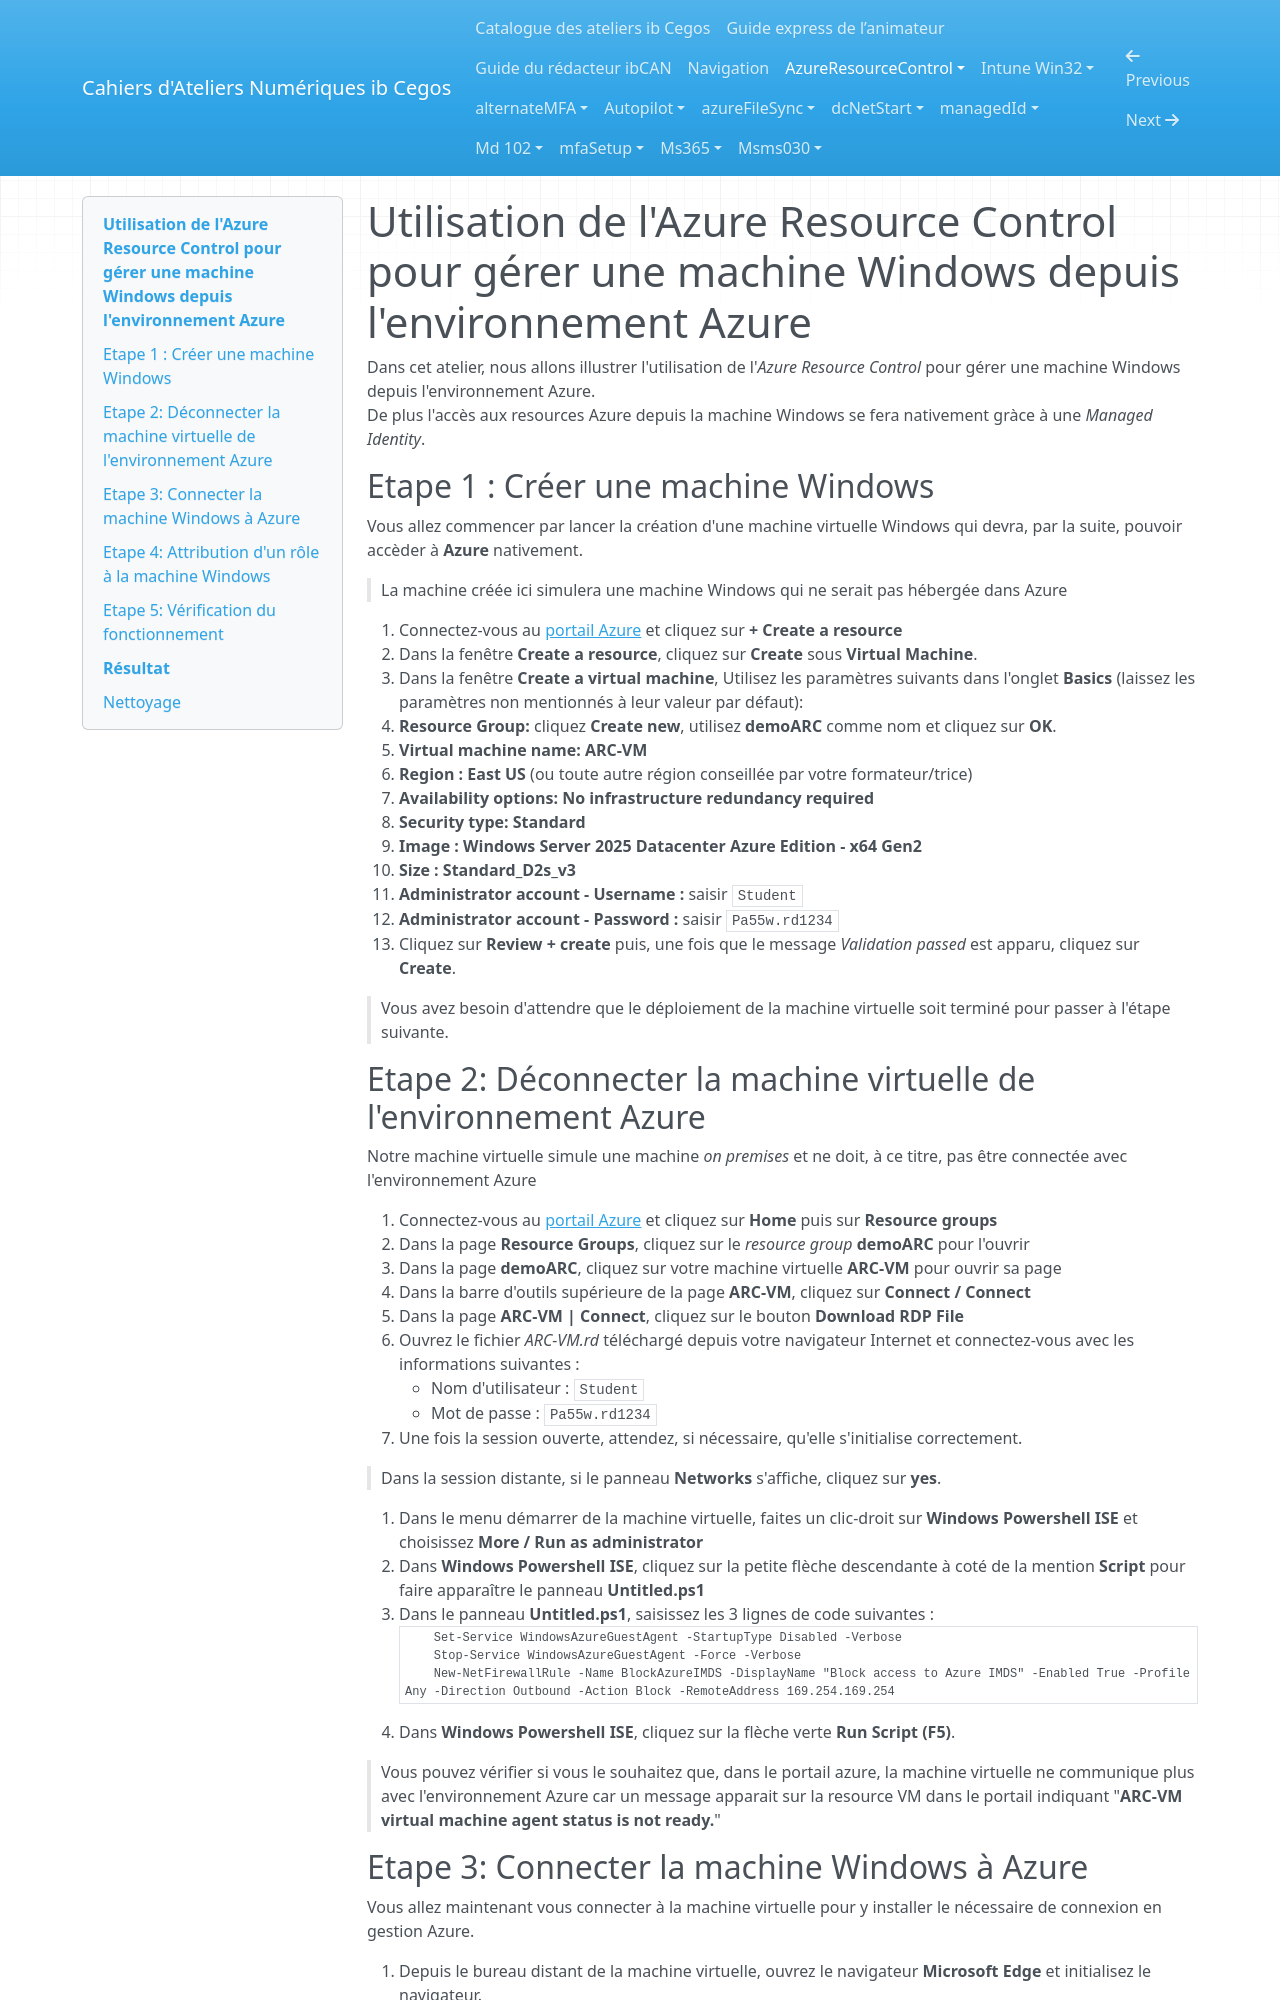

repository: Ib-Cegos/labs · page: AzureResourceControl/index.html · generator: mkdocs

---
Atelier: Utilisation de l'Azure Resource Control pour gérer une machine Windows depuis l'environnement Azure
Duree: 30
---

# Utilisation de l'Azure Resource Control pour gérer une machine Windows depuis l'environnement Azure
Dans cet atelier, nous allons illustrer l'utilisation de l'*Azure Resource Control* pour gérer une machine Windows depuis l'environnement Azure.  
De plus l'accès aux resources Azure depuis la machine Windows se fera nativement gràce à une *Managed Identity*.  
## Etape 1 : Créer une machine Windows
Vous allez commencer par lancer la création d'une machine virtuelle Windows qui devra, par la suite, pouvoir accèder à **Azure** nativement.  

> La machine créée ici simulera une machine Windows qui ne serait pas hébergée dans Azure  

1. Connectez-vous au [portail Azure](http://portal.azure.com) et cliquez sur **+ Create a resource**
1. Dans la fenêtre **Create a resource**, cliquez sur **Create** sous **Virtual Machine**.
1. Dans la fenêtre **Create a virtual machine**, Utilisez les paramètres suivants dans l'onglet **Basics** (laissez les paramètres non mentionnés à leur valeur par défaut):  
   - **Resource Group:** cliquez **Create new**, utilisez **demoARC** comme nom et cliquez sur **OK**.
   - **Virtual machine name:** **ARC-VM**
   - **Region :** **East US** (ou toute autre région conseillée par votre formateur/trice)
   - **Availability options:** **No infrastructure redundancy required**
   - **Security type:** **Standard**
   - **Image :** **Windows Server 2025 Datacenter Azure Edition - x64 Gen2**
   - **Size :** **Standard_D2s_v3**
   - **Administrator account - Username :** saisir `Student`
   - **Administrator account - Password :** saisir `Pa55w.rd1234`
1. Cliquez sur **Review + create** puis, une fois que le message *Validation passed* est apparu, cliquez sur **Create**.

> Vous avez besoin d'attendre que le déploiement de la machine virtuelle soit terminé pour passer à l'étape suivante.  

## Etape 2: Déconnecter la machine virtuelle de l'environnement Azure
Notre machine virtuelle simule une machine *on premises* et ne doit, à ce titre, pas être connectée avec l'environnement Azure

1. Connectez-vous au [portail Azure](http://portal.azure.com) et cliquez sur **Home** puis sur **Resource groups**
1. Dans la page **Resource Groups**, cliquez sur le *resource group* **demoARC** pour l'ouvrir
1. Dans la page **demoARC**, cliquez sur votre machine virtuelle **ARC-VM** pour ouvrir sa page
1. Dans la barre d'outils supérieure de la page **ARC-VM**, cliquez sur **Connect / Connect**
1. Dans la page **ARC-VM \| Connect**, cliquez sur le bouton **Download RDP File**
1. Ouvrez le fichier *ARC-VM.rd* téléchargé depuis votre navigateur Internet et connectez-vous avec les informations suivantes :
    - Nom d'utilisateur : `Student`
    - Mot de passe : `Pa55w.rd1234`
1. Une fois la session ouverte, attendez, si nécessaire, qu'elle s'initialise correctement.

  > Dans la session distante, si le panneau **Networks** s'affiche, cliquez sur **yes**.

1. Dans le menu démarrer de la machine virtuelle, faites un clic-droit sur **Windows Powershell ISE** et choisissez **More / Run as administrator**
1. Dans **Windows Powershell ISE**, cliquez sur la petite flèche descendante à coté de la mention **Script** pour faire apparaître le panneau **Untitled.ps1**
1. Dans le panneau **Untitled.ps1**, saisissez les 3 lignes de code suivantes :
```powershell
    Set-Service WindowsAzureGuestAgent -StartupType Disabled -Verbose
    Stop-Service WindowsAzureGuestAgent -Force -Verbose
    New-NetFirewallRule -Name BlockAzureIMDS -DisplayName "Block access to Azure IMDS" -Enabled True -Profile Any -Direction Outbound -Action Block -RemoteAddress 169.254.169.254
```
1. Dans **Windows Powershell ISE**, cliquez sur la flèche verte **Run Script (F5)**.

> Vous pouvez vérifier si vous le souhaitez que, dans le portail azure, la machine virtuelle ne communique plus avec l'environnement Azure car un message apparait sur la resource VM dans le portail indiquant "**ARC-VM virtual machine agent status is not ready.**"
